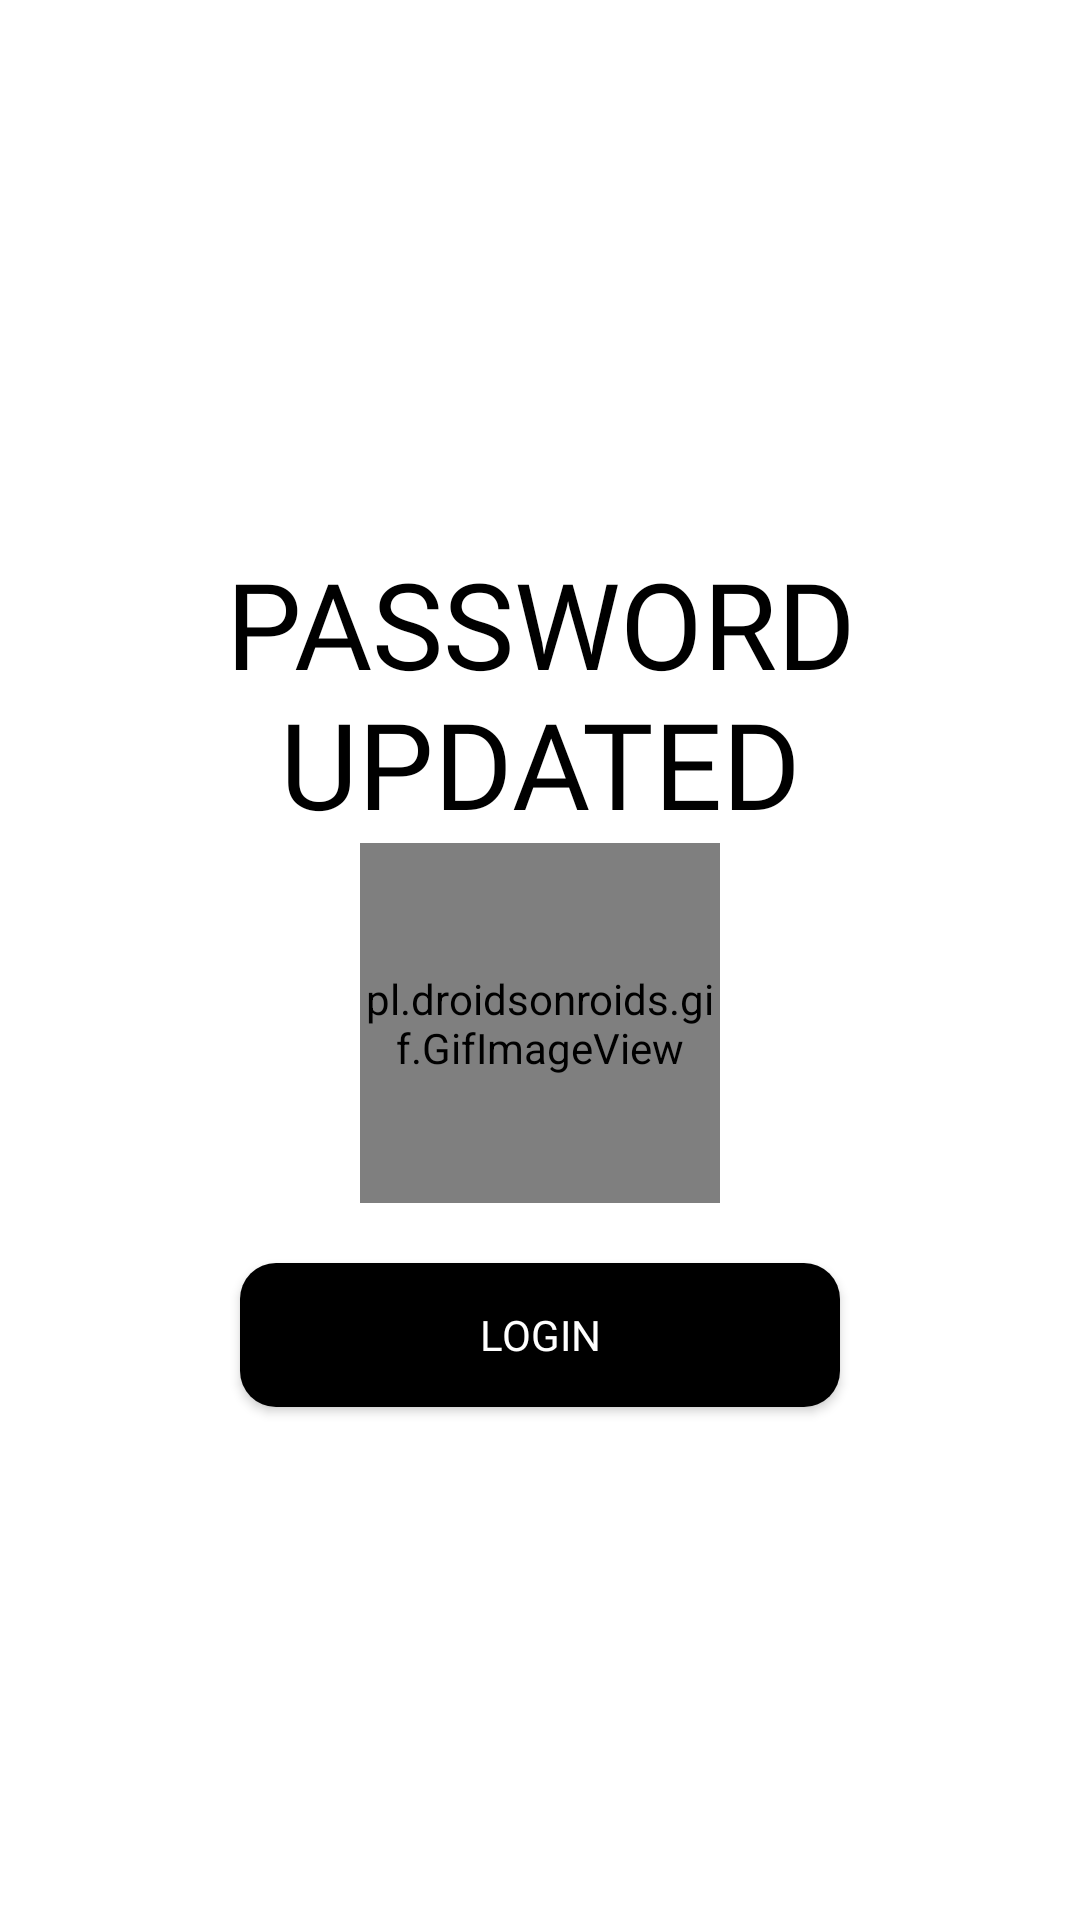

Layout XML and referenced resources for this Android screen:
<!-- AndroidManifest.xml: application theme Theme.ArbitrageBot -->
<!-- res/layout/activity_forget_pass_message.xml -->
<?xml version="1.0" encoding="utf-8"?>
<LinearLayout xmlns:android="http://schemas.android.com/apk/res/android"
    xmlns:app="http://schemas.android.com/apk/res-auto"
    xmlns:tools="http://schemas.android.com/tools"
    android:layout_width="match_parent"
    android:layout_height="match_parent"
    tools:context=".Registeration.ForgetPassMessage"
    android:padding="30dp"
    android:orientation="vertical">

    <ImageView
        android:layout_width="wrap_content"
        android:layout_height="wrap_content"
        android:src="@drawable/ic_arrow_back_24"
        android:padding="5dp"/>

    <LinearLayout
        android:layout_width="match_parent"
        android:layout_height="match_parent"
        android:gravity="center"
        android:orientation="vertical">

        <TextView
            android:layout_width="wrap_content"
            android:layout_height="wrap_content"
            android:text="Password Updated"
            android:fontFamily="@font/bungee"
            android:textColor="#000"
            android:textSize="40sp"
            android:textAlignment="center"
            android:gravity="center"
            android:textAllCaps="true"/>

        <pl.droidsonroids.gif.GifImageView
            android:layout_width="120dp"
            android:layout_height="120dp"
            android:src="@drawable/verified"/>

        <androidx.appcompat.widget.AppCompatButton
            android:layout_width="200dp"
            android:layout_height="wrap_content"
            android:text="Login"
            android:fontFamily="@font/bungee"
            android:background="@drawable/buttondesign"
            android:textColor="#fff"
            android:layout_marginTop="20dp"/>





    </LinearLayout>




</LinearLayout>
<!-- resources referenced by this layout -->
<resources>
  <!-- drawable buttondesign (drawable) -->
  <?xml version="1.0" encoding="utf-8"?>
  <shape
      android:shape="rectangle"
  
      xmlns:android="http://schemas.android.com/apk/res/android">
  
      <solid
  
          android:color="#000"/>
      <corners android:radius="12dp" />
  
  
  
  
  </shape>
  <style name="Theme.ArbitrageBot" parent="Theme.MaterialComponents.DayNight.NoActionBar">
          
          <item name="colorPrimary">#99FFFFFF</item>
          <item name="colorPrimaryVariant">@color/purple_700</item>
          <item name="colorOnPrimary">@color/white</item>
          
          <item name="colorSecondary">@color/teal_200</item>
          <item name="colorSecondaryVariant">@color/teal_700</item>
          <item name="colorOnSecondary">@color/black</item>
          
          <item name="android:statusBarColor">?attr/colorPrimaryVariant</item>
          
      </style>
  <color name="purple_700">#FF3700B3</color>
  <color name="white">#FFFFFFFF</color>
  <color name="teal_200">#FF03DAC5</color>
  <color name="teal_700">#FF018786</color>
  <color name="black">#FF000000</color>
</resources>
